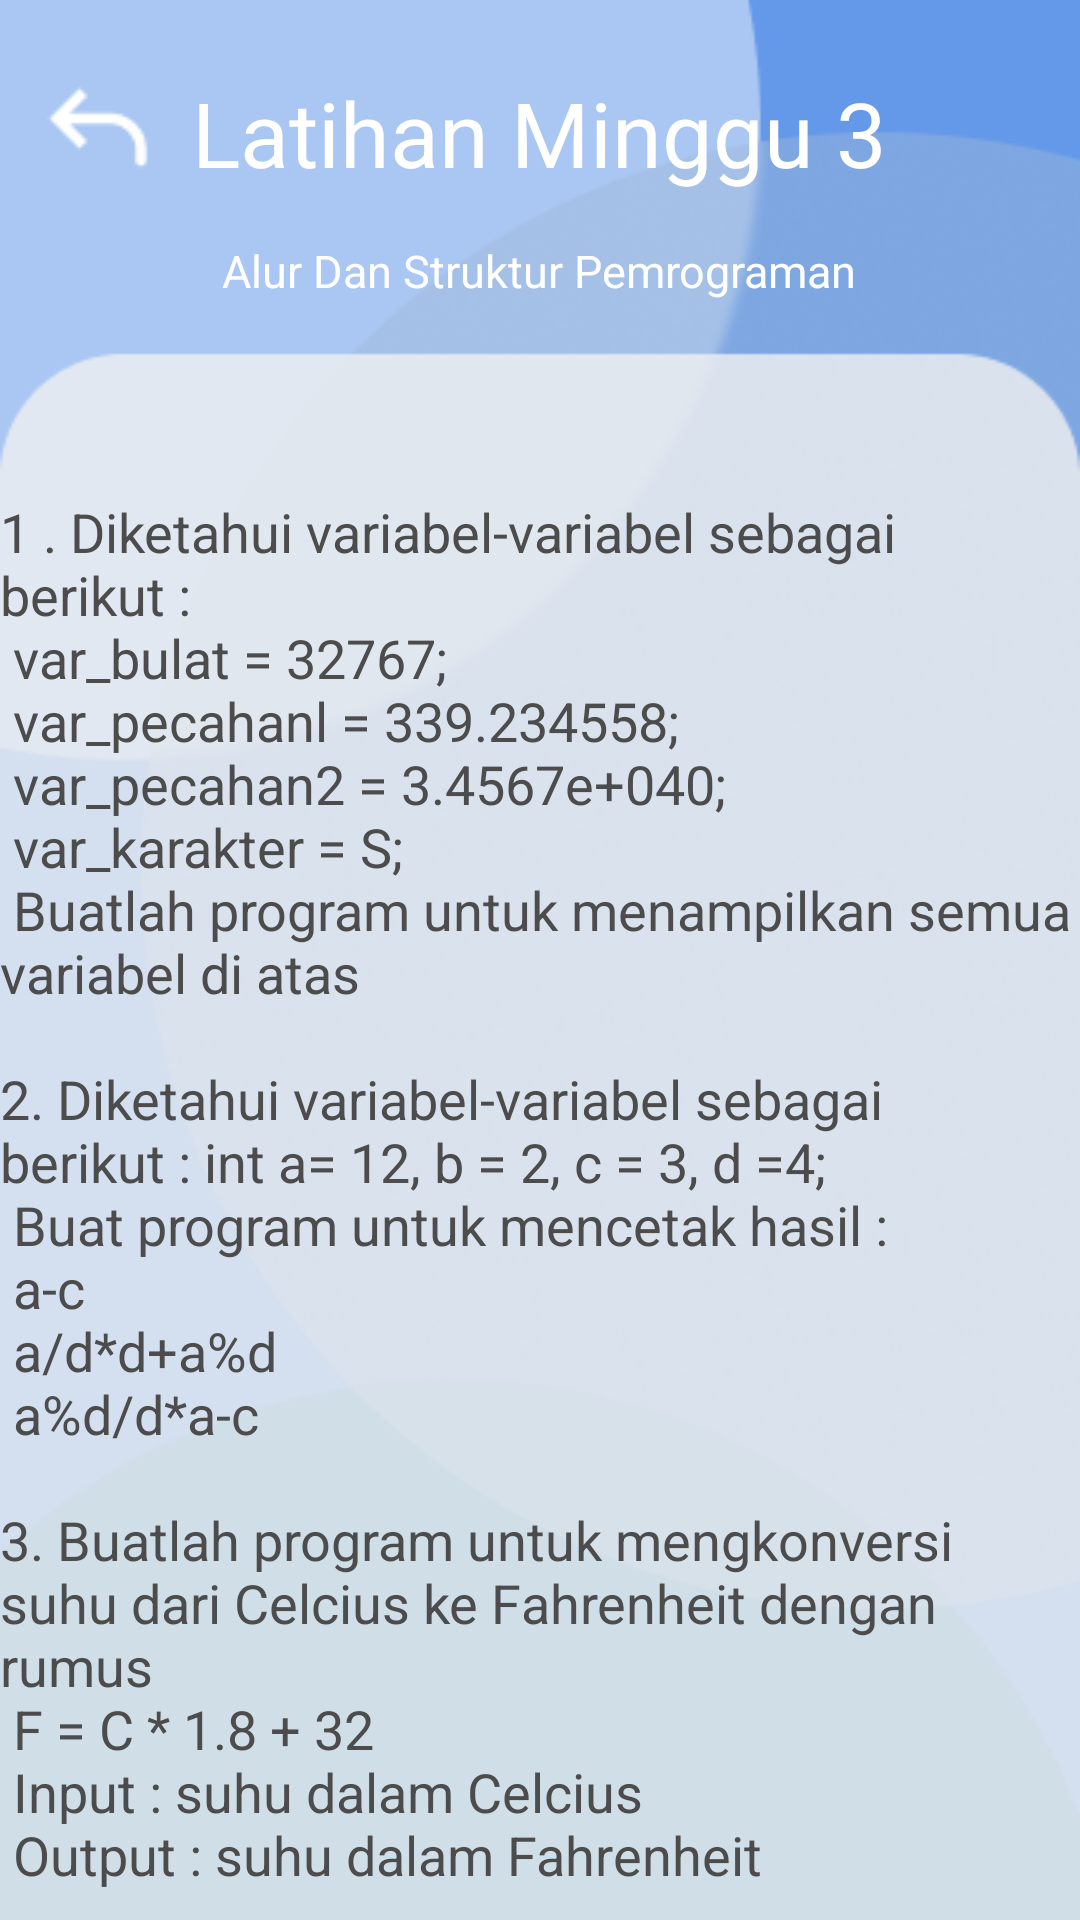

This screen was rendered from an Android layout file. Write that file and the resources it references.
<!-- AndroidManifest.xml: application theme Theme.Project_ppm -->
<!-- res/layout/latminggu3page.xml -->
<?xml version="1.0" encoding="utf-8"?>
<RelativeLayout xmlns:android="http://schemas.android.com/apk/res/android"
    xmlns:app="http://schemas.android.com/apk/res-auto"
    xmlns:tools="http://schemas.android.com/tools"
    android:layout_width="match_parent"
    android:layout_height="match_parent"
    tools:context=".latminggu3page"
    android:background="@drawable/materibg">

    <ImageButton
        android:id="@+id/backlat3"
        android:layout_width="42dp"
        android:layout_height="42dp"
        android:src="@drawable/backbutton"
        android:background="@null"
        android:layout_marginHorizontal="12dp"
        android:layout_marginTop="22dp" />

    <TextView
        android:layout_width="wrap_content"
        android:layout_height="wrap_content"
        android:text="Latihan Minggu 3"
        android:textColor="#FFFF"
        android:textSize="30sp"
        android:layout_centerHorizontal="true"
        android:layout_marginTop="24dp"/>

    <TextView
        android:layout_width="wrap_content"
        android:layout_height="wrap_content"
        android:text="Alur Dan Struktur Pemrograman"
        android:textColor="#FFFF"
        android:textSize="15sp"
        android:layout_centerHorizontal="true"
        android:layout_marginTop="80dp"/>

    <ScrollView
        android:layout_width="370dp"
        android:layout_height="match_parent"
        android:layout_marginTop="165dp"
        android:layout_centerHorizontal="true">

        <RelativeLayout
            android:layout_width="match_parent"
            android:layout_height="wrap_content"
            android:orientation="vertical">

            <TextView
                android:layout_width="match_parent"
                android:layout_height="match_parent"
                android:textColor="#4C4C4C"
                android:textSize="18sp"
                android:text="@string/lat3" />

        </RelativeLayout>
    </ScrollView>
</RelativeLayout>
<!-- resources referenced by this layout -->
<resources>
  <!-- drawable backbutton: png bitmap (drawable, 399 bytes) -->
  <!-- drawable materibg: png bitmap (drawable, 79002 bytes) -->
  <string name="lat3">
          1 . Diketahui variabel-variabel sebagai berikut :\n
          var_bulat = 32767; \n
          var_pecahanl = 339.234558; \n
          var_pecahan2 = 3.4567e+040; \n
          var_karakter = S;\n
          Buatlah program untuk menampilkan semua variabel di atas\n\n2. Diketahui variabel-variabel sebagai berikut :
          int a= 12, b = 2, c = 3, d =4; \n
          Buat program untuk mencetak hasil : \n
          a-c \n
          a/d*d+a%d \n
          a%d/d*a-c \n\n3. Buatlah program untuk mengkonversi suhu dari Celcius ke Fahrenheit dengan rumus\n
          F = C * 1.8 + 32\n
          Input : suhu dalam Celcius\n
          Output : suhu dalam Fahrenheit
      </string>
  <style name="Theme.Project_ppm" parent="Base.Theme.Project_ppm" />
  <style name="Base.Theme.Project_ppm" parent="Theme.Material3.DayNight.NoActionBar">
          
          
      </style>
</resources>
